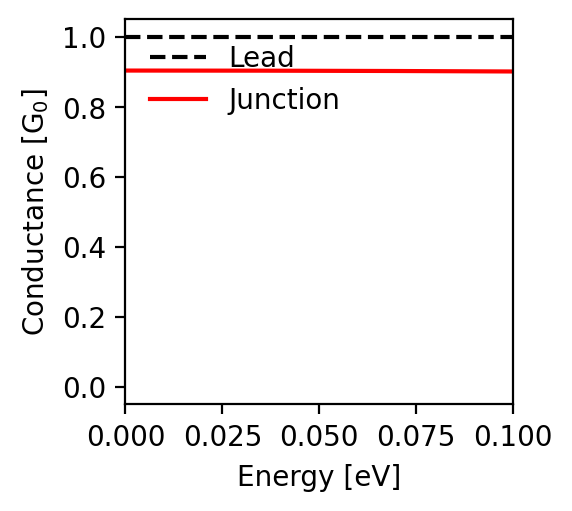

Source data for this figure (header and first rows):
energy; conductance
-0.1; 0.901
-0.0998; 0.901
-0.0996; 0.901
-0.0994; 0.901
-0.0992; 0.901
-0.099; 0.901
-0.0988; 0.901
-0.0986; 0.901
-0.0984; 0.901
-0.0982; 0.901
-0.098; 0.901
-0.0978; 0.901
-0.0976; 0.901
-0.0974; 0.901
-0.0972; 0.901
-0.097; 0.901
-0.0968; 0.901
-0.0966; 0.902
-0.0964; 0.902
-0.0962; 0.902
-0.096; 0.902
-0.0958; 0.902
-0.0956; 0.902
-0.0954; 0.902
-0.0952; 0.902
-0.095; 0.902
-0.0948; 0.902
-0.0946; 0.902
-0.0944; 0.902
-0.0942; 0.902
-0.094; 0.902
-0.0938; 0.902
-0.0936; 0.902
-0.0934; 0.902
-0.0932; 0.902
-0.093; 0.902
-0.0928; 0.902
-0.0926; 0.902
-0.0924; 0.902
-0.0922; 0.902
-0.092; 0.902
-0.0918; 0.902
-0.0916; 0.902
-0.0914; 0.902
-0.0912; 0.902
-0.091; 0.902
-0.0908; 0.902
-0.0906; 0.902
-0.0904; 0.902
-0.0902; 0.902
-0.09; 0.902
-0.0898; 0.902
-0.0896; 0.902
-0.0894; 0.902
-0.0892; 0.902
-0.089; 0.902
-0.0888; 0.902
-0.0886; 0.902
-0.0884; 0.902
-0.0882; 0.902
... 941 more rows
